Run: headless pygame with SDL's dummy video driver; simulated clock (each Clock.tick advances the game by its frame time, no real sleeping); random seed 0; keys injected as events and as key.get_pressed() state; no mouse input.
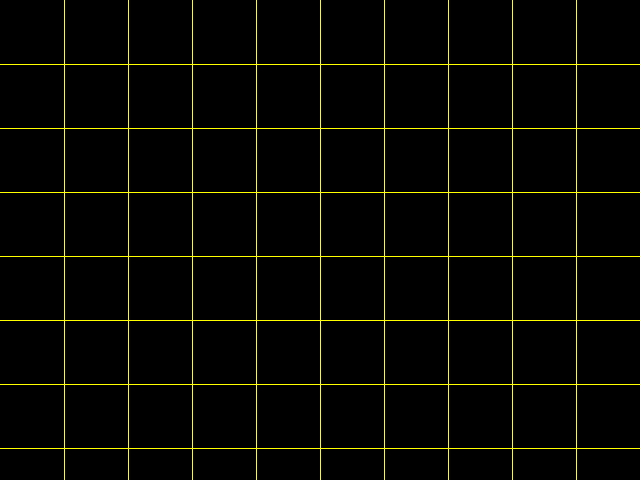
Frame 1 of 4 · flips 1–60 · no input
Frame 2 of 4 · flips 61–180 · tapped SPACE, RETURN · held RIGHT (→), D · screen unchanged from frame 1, image omitted
Frame 3 of 4 · flips 181–300 · held DOWN (↓), S · screen unchanged from frame 2, image omitted
Frame 4 of 4 · flips 301–420 · held LEFT (←), A, UP (↑), W · screen unchanged from frame 3, image omitted

The pygame program that drew these frames:

import pygame

pygame.init()

WIDTH = 640
HEIGHT = 480
GRID_SIZE = 64
GRID_LINE_WIDTH = 1

screen = pygame.display.set_mode((WIDTH, HEIGHT), 0, 32)

pygame.display.set_caption("Draw Grid")

BLACK = (0, 0, 0)
YELLOW = (255, 255, 0)

game_over = False
while not game_over:

    for event in pygame.event.get():
        if event.type == pygame.QUIT:
            game_over = True

    screen.fill(BLACK)

    pos_x = GRID_SIZE
    for x in range(WIDTH // GRID_SIZE):
        pygame.draw.line(screen, YELLOW, (pos_x, 0), (pos_x, HEIGHT), width=GRID_LINE_WIDTH)
        pos_x += GRID_SIZE

    pos_y = GRID_SIZE
    for y in range(HEIGHT // GRID_SIZE):
        pygame.draw.line(screen, YELLOW, (0, pos_y), (WIDTH, pos_y), width=GRID_LINE_WIDTH)
        pos_y += GRID_SIZE

    pygame.display.update()

pygame.quit()
